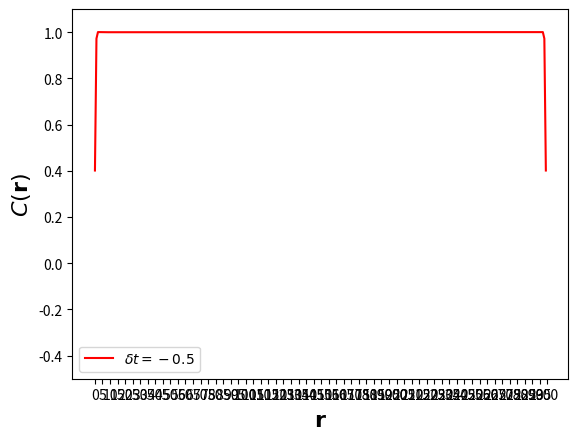

The script that saved this image:
import numpy as np
from scipy import linalg as spla
from matplotlib import pyplot as plt
from matplotlib import gridspec as gridspec


def compute_hamiltonian(L:int, dt:float, t:float=1.0):
    H = np.full((L * 2, L * 2), 0.0)

    # Designate even indices as sublattice A and odd indices as sublattice B
    # Open boundary conditions

    # L unit cells, each containing one sublattice A and one sublattice B
    for i in range(L):
        H[2 * i + 0, 2 * i + 1] = t + dt # A_i to B_i

        if i < L - 1:
            H[2 * (i + 1) + 0, 2 * i + 1] = t - dt # A_i+1 to B_i

    H += H.conj().T
    return H


def compute_eigvals(H):
    eigvals, eigvectors = spla.eigh(H, overwrite_a=True)
    sort_idxs = np.argsort(eigvals)
    eigvals = eigvals[sort_idxs]
    eigvectors = eigvectors[sort_idxs, :]
    return eigvals, eigvectors


def compute_topological_marker(hamiltonian):
    # C_1D = N_D W [QxP + PxQ]

    eigenvalues, eigenvectors = compute_eigvals(hamiltonian)

    n = len(eigenvalues)
    empty_idxs =  np.arange(n)[:n // 2]
    filled_idxs = np.arange(n)[n // 2:]

    P = np.zeros(eigenvectors.shape, dtype=eigenvectors.dtype)
    Q = np.zeros(eigenvectors.shape, dtype=eigenvectors.dtype)

    for i in filled_idxs:
        vec = eigenvectors[:, i]
        P += np.outer(vec, vec.conj())

    for i in empty_idxs:
        vec = eigenvectors[:, i]
        Q += np.outer(vec, vec.conj())

    pauli_z = np.array([[1.0 + 0.0j, 0.0 + 0.0j], [0.0 + 0.0j, -1.0 + 0.0j]])
    W = np.kron(np.eye(eigenvectors.shape[0] // 2), pauli_z)

    X = np.diag(np.repeat(np.arange(eigenvectors.shape[0] // 2, dtype=eigenvectors.dtype), 2))

    N_D = 1.
    alpha = Q @ X @ P
    C = (N_D * W @ (alpha + alpha.conj().T)).real

    return C, eigenvalues, eigenvectors


def make_figure_layout():
    fig = plt.figure()

    gs = gridspec.GridSpec(1, 2, figure=fig)
    gs1 = gridspec.GridSpecFromSubplotSpec(2, 1, subplot_spec=gs[0, 1])

    ax1 = fig.add_subplot(gs[0, 0], label='local')
    ax2 = fig.add_subplot(gs1[0, 0], label='nonlocal1')
    ax3 = fig.add_subplot(gs1[1, 0], label='nonlocal2')
    return fig

if __name__ == "__main__":
    L = 300
    Ms = [-0.5]
    colors = ['r', 'g', 'b', 'orange']

    fig, axs = plt.subplots(1, 1)
    axs = [axs]

    for m, c in zip(Ms, colors):
        C, eigvals, eigvectors = compute_topological_marker(compute_hamiltonian(L, m, 1.))
        t = np.arange(L)
        y = np.diag(C)
        y = y[::2] + y[1::2]
        axs[0].plot(t, y, label=f"$\\delta t = {m:+.1f}$", c=c)

    axs[0].legend()
    axs[0].set_ylim(-0.5, 1.1)
    axs[0].set_xticks(np.arange(0, L+1, 5))
    axs[0].set_ylabel("$C(\\mathbf {r})$", fontsize=16)
    axs[0].set_xlabel("$\\mathbf {r}$", fontsize=16)

    plt.show()
